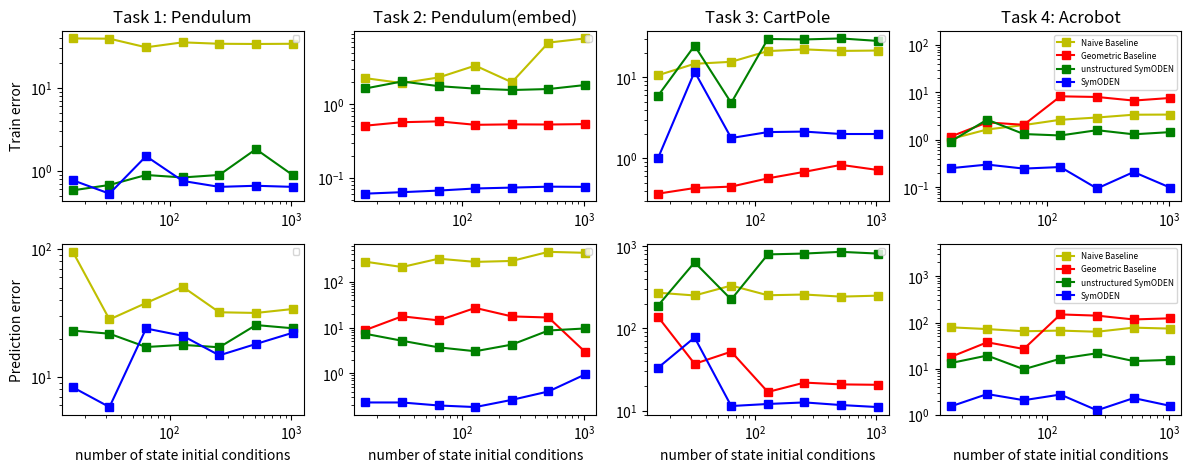

The matplotlib source for this figure:
# Symplectic ODE-Net | 2019
# [redacted]

# Generate figure of training error and prediction error.
# The statistics in this script are obtained by training models for 4 tasks
# under the configuration num_points=4 and solver='rk4'.

# Number of training trajectories are varied from 16 to 1024.
# All the trained models are stored in the previous commits in this repo
# using git-lfs

# All the statistics can be verified by going back to those commits and 
# running the 'analyze' script or jupyter notebook of each task.

#%%
import numpy as np
import matplotlib.pyplot as plt

#%%
DPI = 600
FORMAT = 'png'
LINE_SEGMENTS = 10
ARROW_SCALE = 40
ARROW_WIDTH = 6e-3
LINE_WIDTH = 2

def get_args():
    return {'fig_dir': './figures'}

class ObjectView(object):
    def __init__(self, d): self.__dict__ = d

args = ObjectView(get_args())


#%%
x_axis = np.array([16, 32, 64, 128, 256, 512, 1024])

force_base = np.array([39.4, 39.14, 30.815, 35.356, 33.986, 33.789, 33.986])
force_symoden = np.array([0.58254, 0.67568, 0.89116, 0.83255, 0.89219, 1.8251, 0.89219])
force_symoden_struct = np.array([0.77013, 0.53097, 1.5019, 0.75556, 0.64103, 0.661, 0.64103])
pred_force_base = np.array([95, 28.179, 37.875, 50.679, 32.059, 31.677, 33.979])
pred_force_symoden = np.array([23.061, 21.809, 17.169, 17.842, 17.088, 25.48, 24.057])
pred_force_symoden_struct = np.array([8.3195, 5.8331, 23.948, 21.003, 14.783, 18.128, 22.164])

embed_naive = np.array([2.2598, 1.9373, 2.3095, 3.3458, 1.9881, 6.8656, 7.8169])
embed_base = np.array([0.51217, 0.57085, 0.5864, 0.52623, 0.53352, 0.53107, 0.53793])
embed_symoden = np.array([1.6384, 2.0384, 1.7607, 1.6299, 1.5606, 1.6090, 1.8241])
embed_symoden_struct = np.array([0.061244, 0.064135, 0.067448, 0.072003, 0.074001, 0.076196, 0.075709])

pred_embed_naive = np.array([272.74, 208.94, 317.21, 270.45, 283.44, 447.79, 426.79])
pred_embed_base = np.array([8.8225, 17.562, 14.305, 26.778, 17.476, 16.549, 2.9406])
pred_embed_symoden = np.array([7.2904, 5.1450, 3.69, 3.0387, 4.2426, 8.6148, 9.5405])
pred_embed_symoden_struct = np.array([0.23183, 0.23148, 0.1992, 0.18396, 0.26408, 0.40319, 0.94716])

cart_naive = np.array([10.601, 14.695, 15.533, 21.068, 22.12, 21.173, 21.401])
cart_base = np.array([0.36734, 0.43090, 0.44873, 0.56727, 0.6832, 0.832, 0.71988])
cart_symoden = np.array([5.9175, 24.562, 4.8388, 29.713, 29.318, 30.168, 28.125])
cart_symoden_struct = np.array([1.0047, 11.730, 1.7836, 2.1109, 2.1411, 1.9989, 1.9989])

pred_cart_naive = np.array([272.1, 251.94, 332.44, 253.43, 258.70, 243.98, 250.62])
pred_cart_base = np.array([138.7, 37.183, 52.262, 16.914, 21.990, 20.907, 20.674])
pred_cart_symoden = np.array([189.61, 636.39, 225.22, 795.17, 814.71, 854.19, 814.04])
pred_cart_symoden_struct = np.array([33.252, 77.723, 11.413, 12.085, 12.629, 11.732, 11.088])

double_naive = np.array([1.0345, 1.6478, 2.0402, 2.6397, 2.9444, 3.3754, 3.3966])
double_base = np.array([1.1619, 2.3207, 2.0666, 8.2426, 7.9885, 6.7069, 7.6092])
double_symoden = np.array([0.91524, 2.6558, 1.319, 1.2319, 1.5914, 1.3029, 1.4492])
double_symoden_struct = np.array([0.25096, 0.29942, 0.24631, 0.26576, 0.093754, 0.20858, 0.097612])

pred_double_naive = np.array([78.73, 72.054, 64.612, 66.809, 63.058, 77.376, 73.787])
pred_double_base = np.array([17.883, 37.273, 26.684, 149.64, 140.89, 116.44, 123.33])
pred_double_symoden = np.array([13.197, 19.228, 9.7211, 16.437, 21.559, 14.602, 15.47])
pred_double_symoden_struct = np.array([1.5161, 2.8168, 2.0734, 2.7492, 1.2519, 2.3067, 1.5636])


#%%
fig = plt.figure(figsize=(12, 4.8), dpi=DPI)
plt.subplot(2, 4, 1)
plt.plot(x_axis, force_base, 'ys-')
plt.plot(x_axis, force_symoden, 'gs-')
plt.plot(x_axis, force_symoden_struct, 'bs-')
plt.xscale('log')
plt.yscale('log')
# plt.xlabel('number of state initial condition')
plt.ylabel('Train error')
plt.title('Task 1: Pendulum')
plt.legend(fontsize=6)

plt.subplot(2, 4, 5)
plt.plot(x_axis, pred_force_base, 'ys-')
plt.plot(x_axis, pred_force_symoden, 'gs-')
plt.plot(x_axis, pred_force_symoden_struct, 'bs-')
plt.xscale('log')
plt.yscale('log')
plt.xlabel('number of state initial conditions')
plt.ylabel('Prediction error')
plt.legend(fontsize=6)

plt.subplot(2, 4, 2)
plt.plot(x_axis, embed_naive, 'ys-')
plt.plot(x_axis, embed_base, 'rs-')
plt.plot(x_axis, embed_symoden, 'gs-')
plt.plot(x_axis, embed_symoden_struct, 'bs-')
plt.xscale('log')
plt.yscale('log')
# plt.xlabel('number of training trajectories')
# plt.ylabel('Train loss')
plt.title('Task 2: Pendulum(embed)')
plt.legend(fontsize=6)

plt.subplot(2, 4, 6)
plt.plot(x_axis, pred_embed_naive, 'ys-')
plt.plot(x_axis, pred_embed_base, 'rs-')
plt.plot(x_axis, pred_embed_symoden, 'gs-')
plt.plot(x_axis, pred_embed_symoden_struct, 'bs-')
plt.xscale('log')
plt.yscale('log')
plt.xlabel('number of state initial conditions')
# plt.ylabel('Prediction loss')
plt.legend(fontsize=6)

plt.subplot(2, 4, 3)
plt.plot(x_axis, cart_naive, 'ys-')
plt.plot(x_axis, cart_base, 'rs-')
plt.plot(x_axis, cart_symoden, 'gs-')
plt.plot(x_axis, cart_symoden_struct, 'bs-')
plt.xscale('log')
plt.yscale('log')
# plt.xlabel('number of training trajectories')
# plt.ylabel('Train loss')
plt.title('Task 3: CartPole')
plt.legend(fontsize=6)

plt.subplot(2, 4, 7)
plt.plot(x_axis, pred_cart_naive, 'ys-')
plt.plot(x_axis, pred_cart_base, 'rs-')
plt.plot(x_axis, pred_cart_symoden, 'gs-')
plt.plot(x_axis, pred_cart_symoden_struct, 'bs-')
plt.xscale('log')
plt.yscale('log')
plt.xlabel('number of state initial conditions')
# plt.ylabel('Prediction loss')
plt.legend(fontsize=6)

plt.subplot(2, 4, 4)
plt.plot(x_axis, double_naive, 'ys-', label='Naive Baseline')
plt.plot(x_axis, double_base, 'rs-', label='Geometric Baseline')
plt.plot(x_axis, double_symoden, 'gs-', label='unstructured SymODEN')
plt.plot(x_axis, double_symoden_struct, 'bs-', label='SymODEN')
plt.xscale('log')
plt.yscale('log')
plt.ylim([0.05, 200])
# plt.xlabel('number of training trajectories')
# plt.ylabel('Train loss')
plt.title('Task 4: Acrobot')
plt.legend(fontsize=6)

plt.subplot(2, 4, 8)
plt.plot(x_axis, pred_double_naive, 'ys-', label='Naive Baseline')
plt.plot(x_axis, pred_double_base, 'rs-', label='Geometric Baseline')
plt.plot(x_axis, pred_double_symoden, 'gs-', label='unstructured SymODEN')
plt.plot(x_axis, pred_double_symoden_struct, 'bs-', label='SymODEN')
plt.xscale('log')
plt.yscale('log')
plt.ylim([1, 5000])
plt.xlabel('number of state initial conditions')
# plt.ylabel('Prediction loss')
plt.legend(fontsize=6)

plt.tight_layout()
# fig.savefig('{}/fig-train-pred-loss.{}'.format(args.fig_dir, FORMAT))

#%%
